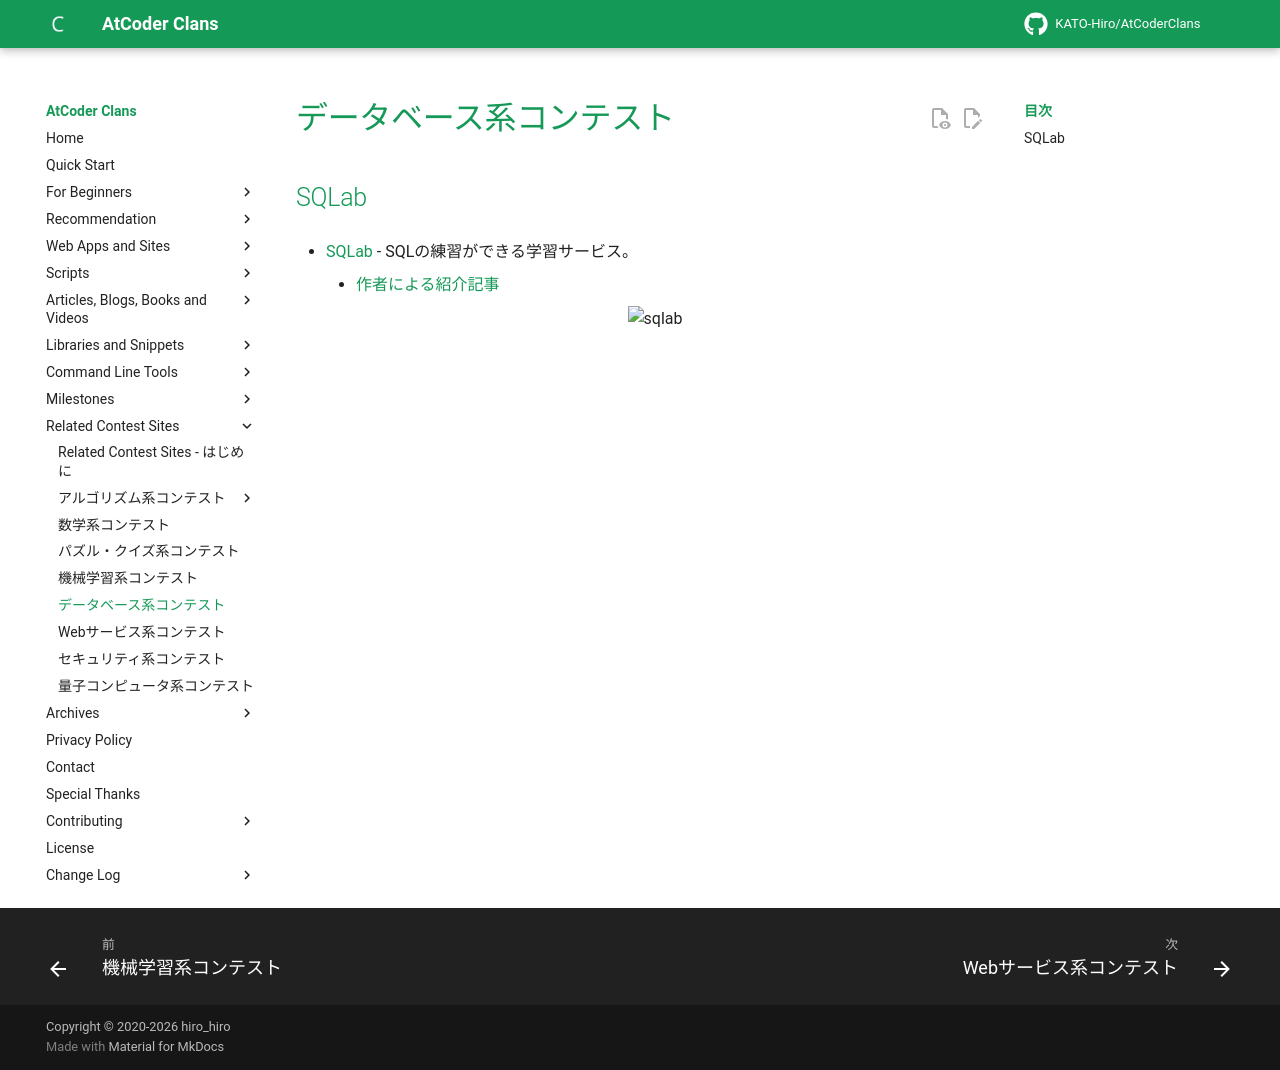

repository: KATO-Hiro/AtCoderClans · page: related_contest_sites/db/index.html · generator: mkdocs

---
title: データベース系コンテスト
---

## SQLab

- [SQLab](https://sqlab.net/) - SQLの練習ができる学習サービス。
    - [作者による紹介記事](https://qiita.com/take_paolo/items/6b69767d8efbd013bf64)

    <div align="center">
      <img loading="lazy" src="../../images/related_contest_sites/sqlab/sqlab.png" alt="sqlab">
    </div>
